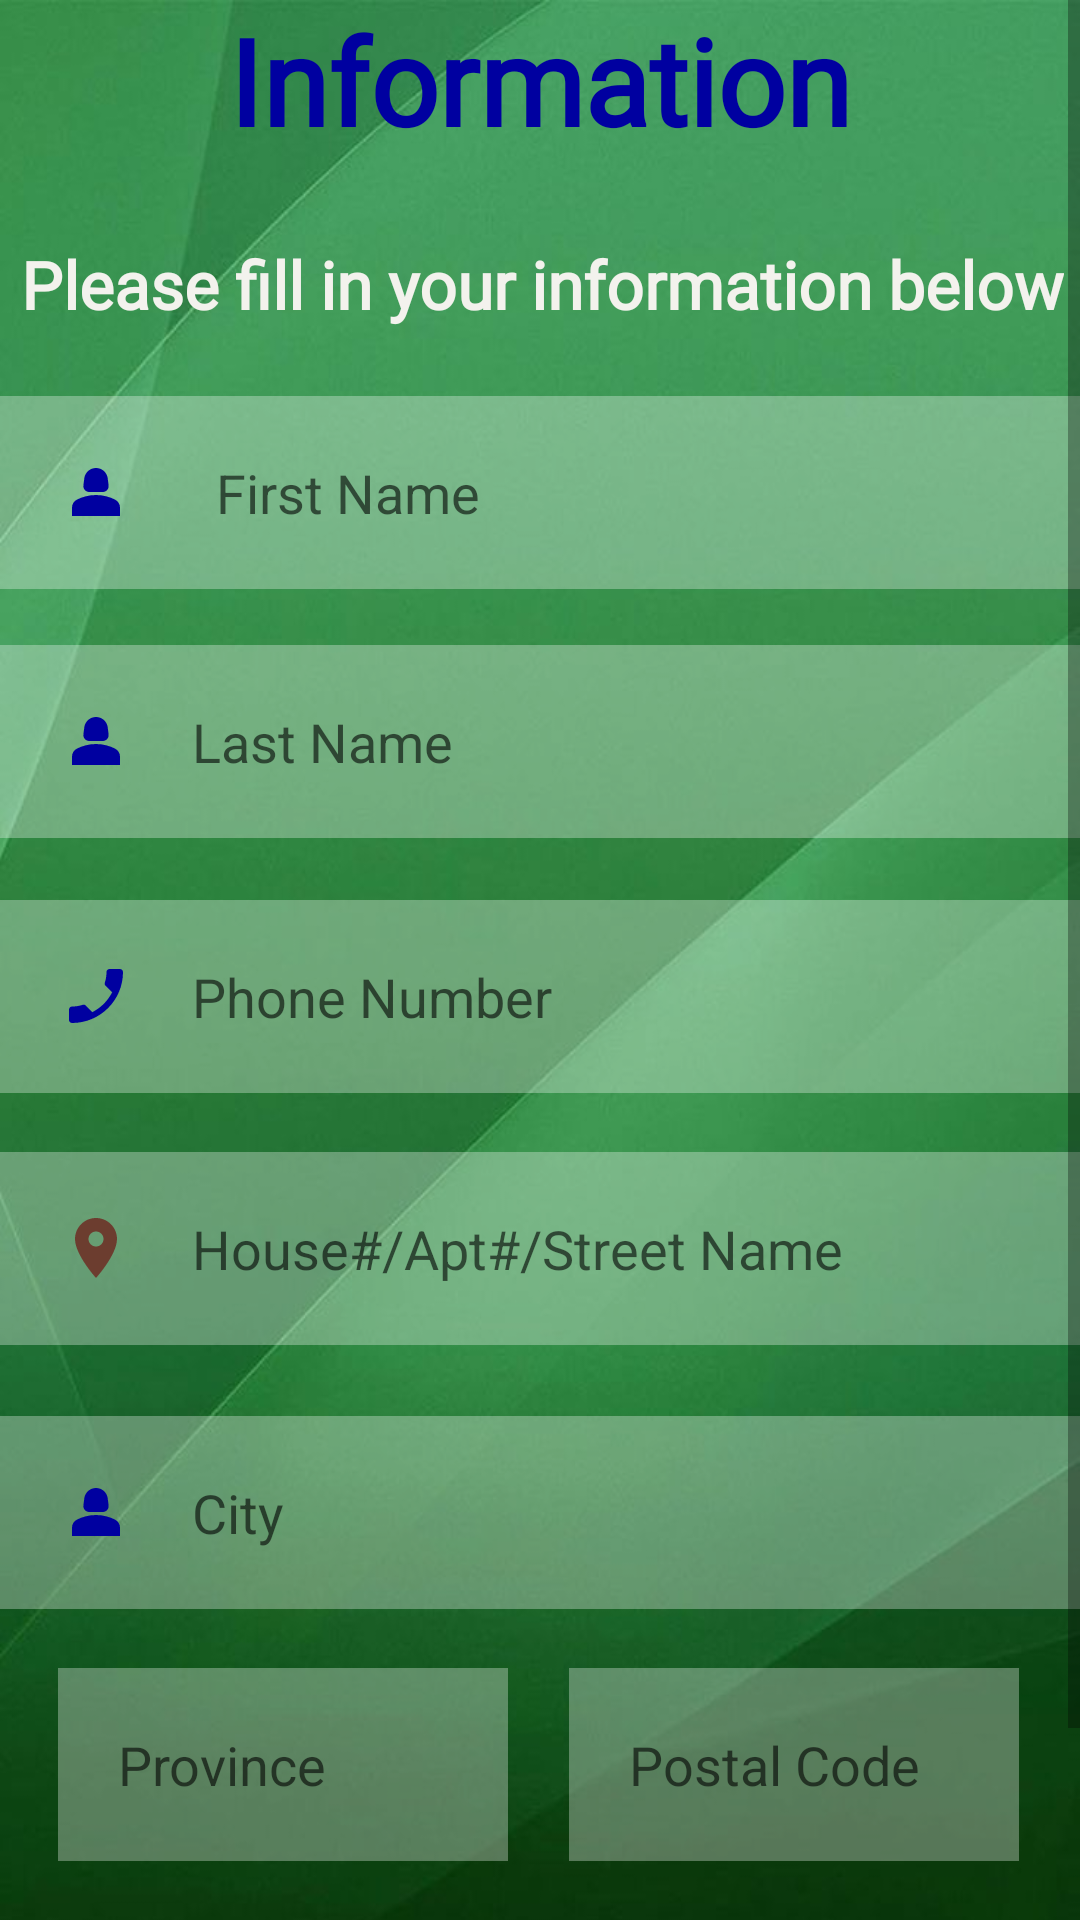

Here is an Android app screen rendered from its layout file. Give the layout XML and the strings, colors and styles it references.
<!-- AndroidManifest.xml: application theme Theme.FIXXED -->
<!-- res/layout/activity_infor_page.xml -->
<?xml version="1.0" encoding="utf-8"?>
<ScrollView
    xmlns:android="http://schemas.android.com/apk/res/android"
    xmlns:app="http://schemas.android.com/apk/res-auto"
    xmlns:tools="http://schemas.android.com/tools"
    android:layout_width="409dp"
    android:layout_height="729dp"
    tools:layout_editor_absoluteX="1dp"
    tools:layout_editor_absoluteY="1dp"
    android:fillViewport="true">
    <androidx.constraintlayout.widget.ConstraintLayout
        android:layout_width="match_parent"
        android:layout_height="wrap_content"
        android:background="@drawable/bg_login"
        tools:context=".login_registerpage.InforPage">

        <TextView
            android:id="@+id/fillInfoTitle_txt"
            android:layout_width="wrap_content"
            android:layout_height="wrap_content"
            android:fontFamily="@font/paytone_one"
            android:text="Information"
            android:textColor="@color/newmidnightblue"
            android:textSize="40dp"
            android:textStyle="bold"
            app:layout_constraintEnd_toEndOf="parent"
            app:layout_constraintStart_toStartOf="parent"
            app:layout_constraintTop_toTopOf="parent" />

        <TextView
            android:id="@+id/payment_text"
            android:layout_width="wrap_content"
            android:layout_height="wrap_content"
            android:layout_below="@id/fillInfoTitle_txt"
            android:layout_marginTop="80dp"
            android:fontFamily="@font/roboto"
            android:text="Please fill in your information below"
            android:textColor="@color/normalfont"
            android:textSize="22dp"
            android:textStyle="bold"
            app:layout_constraintEnd_toEndOf="parent"
            app:layout_constraintHorizontal_bias="0.576"
            app:layout_constraintStart_toStartOf="parent"
            app:layout_constraintTop_toTopOf="parent" />

        <EditText
            android:id="@+id/aptORhouse_no"
            android:layout_width="360dp"
            android:layout_height="wrap_content"
            android:layout_below="@id/payment_text"
            android:layout_marginTop="132dp"
            android:background="#50ffffff"
            android:drawableLeft="@drawable/ic_person"
            android:drawablePadding="28dp"
            android:hint="First Name"
            android:padding="20dp"
            app:layout_constraintEnd_toEndOf="parent"
            app:layout_constraintHorizontal_bias="0.489"
            app:layout_constraintStart_toStartOf="parent"
            app:layout_constraintTop_toTopOf="parent" />

        <EditText
            android:id="@+id/name"
            android:layout_width="360dp"
            android:layout_height="wrap_content"
            android:layout_below="@id/aptORhouse_no"
            android:layout_marginTop="215dp"
            android:background="#50ffffff"
            android:drawableLeft="@drawable/ic_person"
            android:drawablePadding="20dp"
            android:hint="Last Name"
            android:padding="20dp"
            android:textColor="@color/black"
            app:layout_constraintEnd_toEndOf="parent"
            app:layout_constraintHorizontal_bias="0.489"
            app:layout_constraintStart_toStartOf="parent"
            app:layout_constraintTop_toTopOf="parent"/>

        <EditText
            android:id="@+id/address2"
            android:layout_width="360dp"
            android:layout_height="wrap_content"
            android:layout_below="@id/name"
            android:layout_marginTop="300dp"
            android:background="#50ffffff"
            android:drawableLeft="@drawable/ic_phone"
            android:drawablePadding="20dp"
            android:hint="Phone Number"
            android:padding="20dp"
            android:textColor="@color/black"
            app:layout_constraintEnd_toEndOf="parent"
            app:layout_constraintHorizontal_bias="0.489"
            app:layout_constraintStart_toStartOf="parent"
            app:layout_constraintTop_toTopOf="parent" />

        <EditText
            android:id="@+id/state"
            android:layout_width="360dp"
            android:layout_height="wrap_content"
            android:layout_below="@id/address2"
            android:layout_marginTop="384dp"
            android:background="#50ffffff"
            android:drawableLeft="@drawable/ic_location"
            android:drawablePadding="20dp"
            android:hint="House#/Apt#/Street Name"
            android:padding="20dp"
            android:textColor="@color/black"
            app:layout_constraintEnd_toEndOf="parent"
            app:layout_constraintHorizontal_bias="0.489"
            app:layout_constraintStart_toStartOf="parent"
            app:layout_constraintTop_toTopOf="parent" />

        <EditText
            android:id="@+id/city"
            android:layout_width="360dp"
            android:layout_height="wrap_content"
            android:layout_below="@id/state"
            android:layout_marginTop="472dp"
            android:background="#50ffffff"
            android:drawableLeft="@drawable/ic_person"
            android:drawablePadding="20dp"
            android:hint="City"
            android:padding="20dp"
            android:textColor="@color/black"
            app:layout_constraintEnd_toEndOf="parent"
            app:layout_constraintHorizontal_bias="0.489"
            app:layout_constraintStart_toStartOf="parent"
            app:layout_constraintTop_toTopOf="parent" />

        <EditText
            android:id="@+id/exp_date"
            android:layout_width="150dp"
            android:layout_height="wrap_content"
            android:layout_below="@id/city"
            android:layout_marginTop="556dp"
            android:background="#50ffffff"
            android:drawablePadding="20dp"
            android:hint="Province"
            android:padding="20dp"
            android:textColor="@color/black"
            app:layout_constraintEnd_toEndOf="parent"
            app:layout_constraintHorizontal_bias="0.092"
            app:layout_constraintStart_toStartOf="parent"
            app:layout_constraintTop_toTopOf="parent" />

        <EditText
            android:id="@+id/security_code"
            android:layout_width="150dp"
            android:layout_height="wrap_content"
            android:layout_below="@id/exp_date"
            android:layout_marginTop="556dp"
            android:background="#50ffffff"
            android:drawablePadding="20dp"
            android:hint="Postal Code"
            android:padding="20dp"
            android:textColor="@color/black"
            app:layout_constraintEnd_toEndOf="parent"
            app:layout_constraintHorizontal_bias="0.903"
            app:layout_constraintStart_toStartOf="parent"
            app:layout_constraintTop_toTopOf="parent" />

        <Button
            android:id="@+id/submitBtn"
            android:layout_width="151dp"
            android:layout_height="59dp"
            android:layout_below="@id/security_code"
            android:layout_marginTop="652dp"
            android:background="@drawable/bg_button"
            android:elevation="20dp"
            android:fontFamily="@font/roboto_bold"
            android:padding="10dp"
            android:text="Submit"
            android:textSize="20dp"
            android:textStyle="bold"
            app:layout_constraintEnd_toEndOf="parent"
            app:layout_constraintStart_toStartOf="parent"
            app:layout_constraintTop_toTopOf="parent" />


    </androidx.constraintlayout.widget.ConstraintLayout>
</ScrollView>
<!-- resources referenced by this layout -->
<resources>
  <color name="black">#FF000000</color>
  <color name="newmidnightblue">#FF0000A0</color>
  <color name="normalfont">#FFF3F2ED</color>
  <!-- drawable bg_button (drawable) -->
  <?xml version="1.0" encoding="utf-8"?>
  <shape xmlns:android="http://schemas.android.com/apk/res/android">
      <solid android:color="@color/neongold"></solid>
      <corners android:radius="20dp"></corners>
  </shape>
  <!-- drawable bg_login: jpg bitmap (drawable, 35258 bytes) -->
  <!-- drawable ic_location (drawable) -->
  <vector android:height="24dp" android:tint="#6C3D2F"
      android:viewportHeight="24" android:viewportWidth="24"
      android:width="24dp" xmlns:android="http://schemas.android.com/apk/res/android">
      <path android:fillColor="@android:color/white" android:pathData="M12,2C8.13,2 5,5.13 5,9c0,5.25 7,13 7,13s7,-7.75 7,-13c0,-3.87 -3.13,-7 -7,-7zM12,11.5c-1.38,0 -2.5,-1.12 -2.5,-2.5s1.12,-2.5 2.5,-2.5 2.5,1.12 2.5,2.5 -1.12,2.5 -2.5,2.5z"/>
  </vector>
  <!-- drawable ic_person (drawable) -->
  <vector android:height="24dp" android:tint="#0000A0"
      android:viewportHeight="24" android:viewportWidth="24"
      android:width="24dp" xmlns:android="http://schemas.android.com/apk/res/android">
      <path android:fillColor="@android:color/white" android:pathData="M18.39,14.56C16.71,13.7 14.53,13 12,13c-2.53,0 -4.71,0.7 -6.39,1.56C4.61,15.07 4,16.1 4,17.22V20h16v-2.78C20,16.1 19.39,15.07 18.39,14.56z"/>
      <path android:fillColor="@android:color/white" android:pathData="M9.78,12h4.44c1.21,0 2.14,-1.06 1.98,-2.26l-0.32,-2.45C15.57,5.39 13.92,4 12,4S8.43,5.39 8.12,7.29L7.8,9.74C7.64,10.94 8.57,12 9.78,12z"/>
  </vector>
  <!-- drawable ic_phone (drawable) -->
  <vector android:height="24dp" android:tint="#0000A0"
      android:viewportHeight="24" android:viewportWidth="24"
      android:width="24dp" xmlns:android="http://schemas.android.com/apk/res/android">
      <path android:fillColor="@android:color/white" android:pathData="M17.38,10.79l-2.2,-2.2c-0.28,-0.28 -0.36,-0.67 -0.25,-1.02 0.37,-1.12 0.57,-2.32 0.57,-3.57 0,-0.55 0.45,-1 1,-1H20c0.55,0 1,0.45 1,1 0,9.39 -7.61,17 -17,17 -0.55,0 -1,-0.45 -1,-1v-3.49c0,-0.55 0.45,-1 1,-1 1.24,0 2.45,-0.2 3.57,-0.57 0.35,-0.12 0.75,-0.03 1.02,0.24l2.2,2.2c2.83,-1.45 5.15,-3.76 6.59,-6.59z"/>
  </vector>
  <style name="Theme.FIXXED" parent="Base.Theme.FIXXED" />
  <color name="neongold">#FFFDBD01</color>
  <style name="Base.Theme.FIXXED" parent="Theme.AppCompat.Light.NoActionBar">
          
          
      </style>
</resources>
